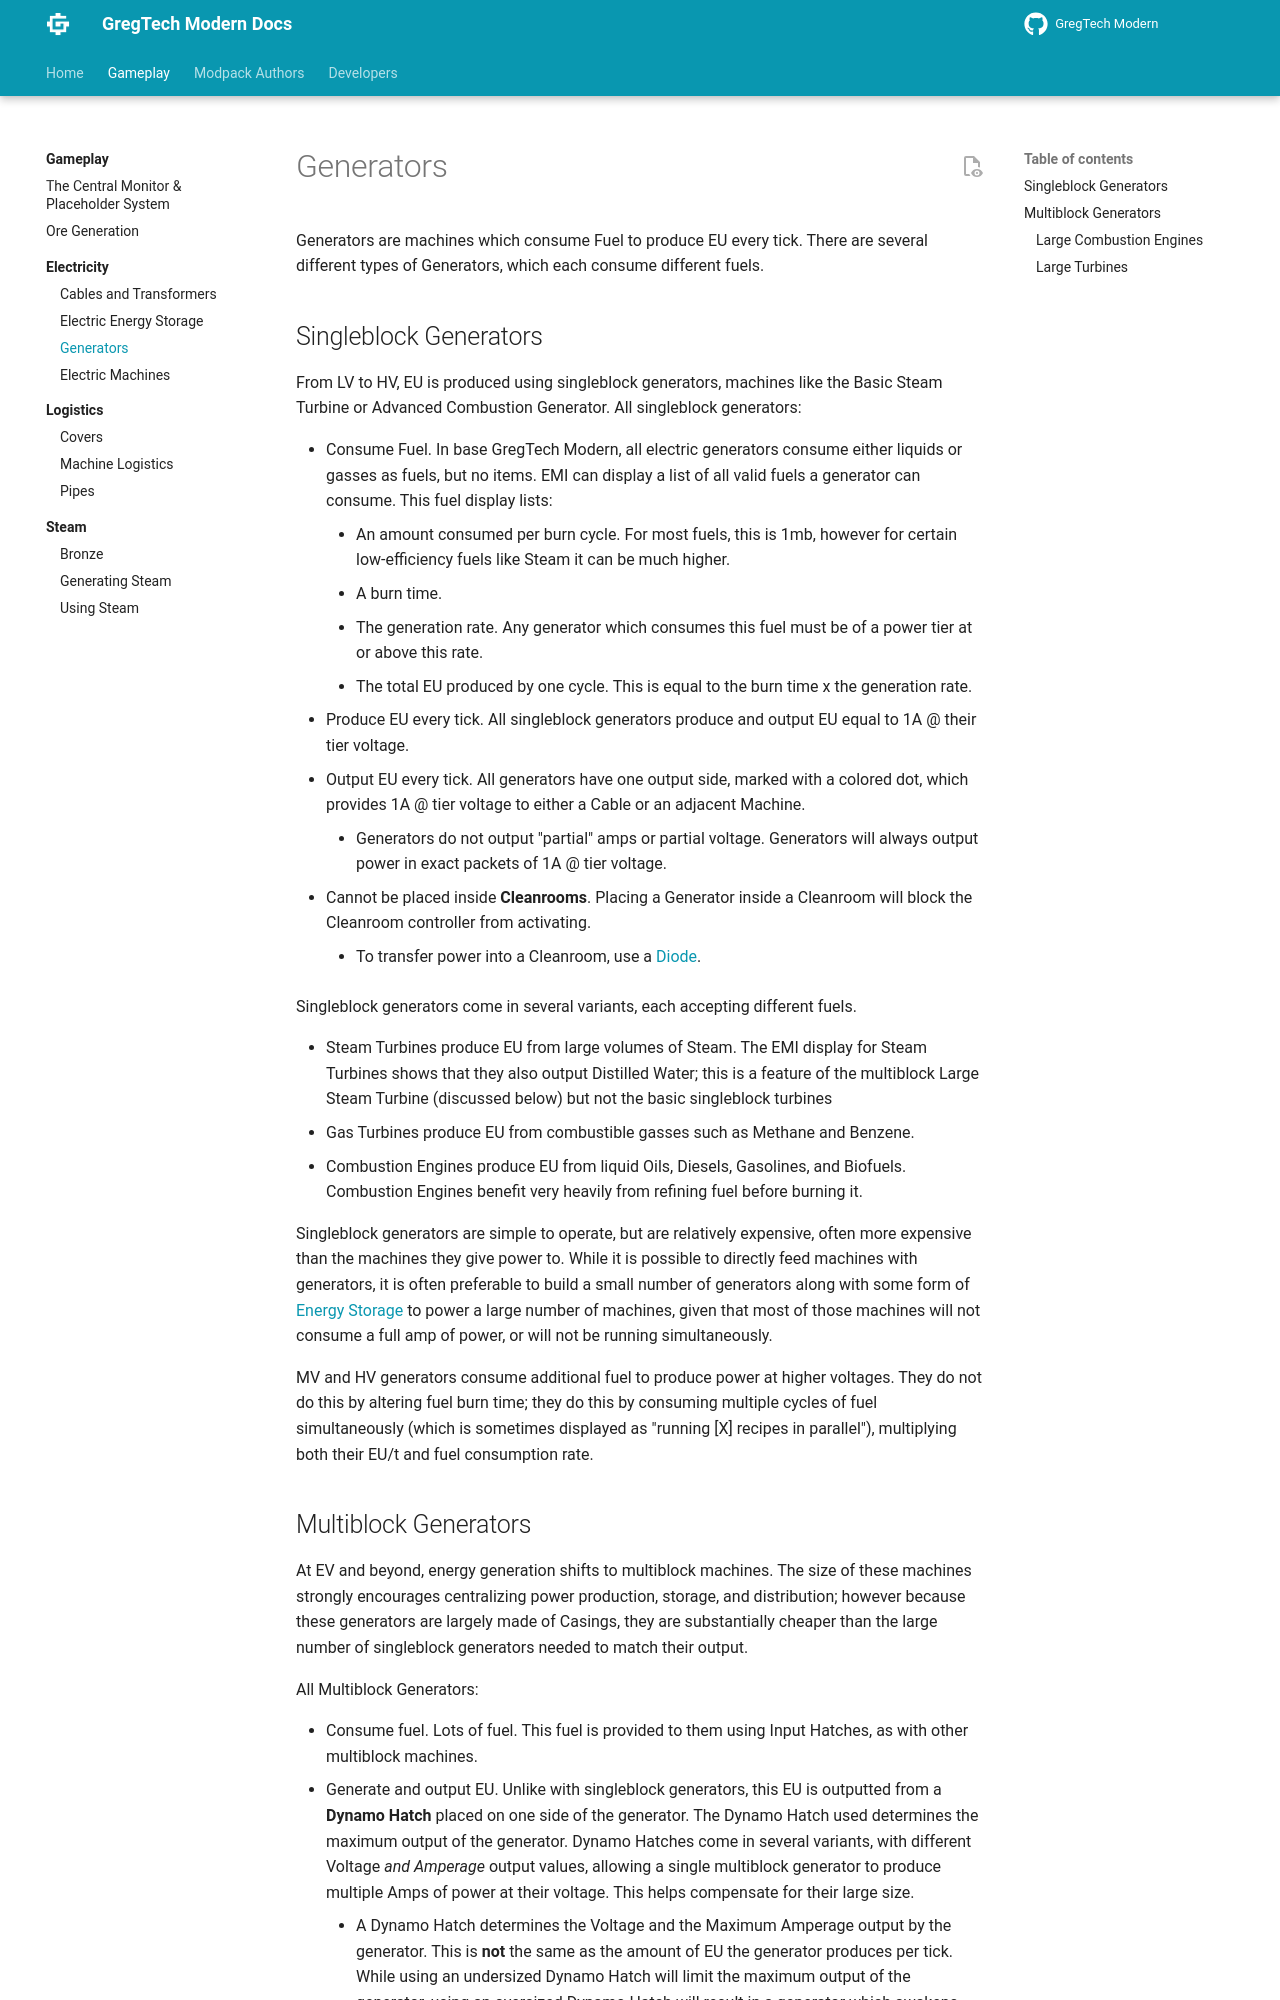

repository: randomusert-s-mods/gregtech-ceu-modern · page: 1.21/Gameplay/Electricity/Generators/index.html · generator: mkdocs

# Generators
Generators are machines which consume Fuel to produce EU every tick. There are several different types of Generators, 
which each consume different fuels.

## Singleblock Generators
From LV to HV, EU is produced using singleblock generators, machines like the Basic Steam Turbine or Advanced Combustion
Generator. All singleblock generators:

* Consume Fuel. In base GregTech Modern, all electric generators consume either liquids or gasses as fuels, but no items.
EMI can display a list of all valid fuels a generator can consume. This fuel display lists:
    * An amount consumed per burn cycle. For most fuels, this is 1mb, however for certain low-efficiency fuels like Steam 
  it can be much higher.
    * A burn time.
    * The generation rate. Any generator which consumes this fuel must be of a power tier at or above this rate.
    * The total EU produced by one cycle. This is equal to the burn time x the generation rate.
* Produce EU every tick. All singleblock generators produce and output EU equal to 1A @ their tier voltage.
* Output EU every tick. All generators have one output side, marked with a colored dot, which provides 1A @ tier voltage
to either a Cable or an adjacent Machine.
    * Generators do not output "partial" amps or partial voltage. Generators will always output power in exact packets
    of 1A @ tier voltage.
* Cannot be placed inside **Cleanrooms**. Placing a Generator inside a Cleanroom will block the Cleanroom controller from
activating.
    * To transfer power into a Cleanroom, use a [Diode](./Cables-and-Transformers.md#diodes).

Singleblock generators come in several variants, each accepting different fuels.

* Steam Turbines produce EU from large volumes of Steam. The EMI display for Steam Turbines shows that they also
output Distilled Water; this is a feature of the multiblock Large Steam Turbine (discussed below) but not the basic
singleblock turbines
* Gas Turbines produce EU from combustible gasses such as Methane and Benzene.
* Combustion Engines produce EU from liquid Oils, Diesels, Gasolines, and Biofuels. Combustion Engines benefit very 
heavily from refining fuel before burning it.

Singleblock generators are simple to operate, but are relatively expensive, often more expensive than the machines they
give power to. While it is possible to directly feed machines with generators, it is often preferable to build a small
number of generators along with some form of [Energy Storage](./Energy-Storage.md) to power a large number of machines, 
given that most of those machines will not consume a full amp of power, or will not be running simultaneously.

MV and HV generators consume additional fuel to produce power at higher voltages. They do not do this by altering fuel 
burn time; they do this by consuming multiple cycles of fuel simultaneously (which is sometimes displayed as "running [X] 
recipes in parallel"), multiplying both their EU/t and fuel consumption rate.
